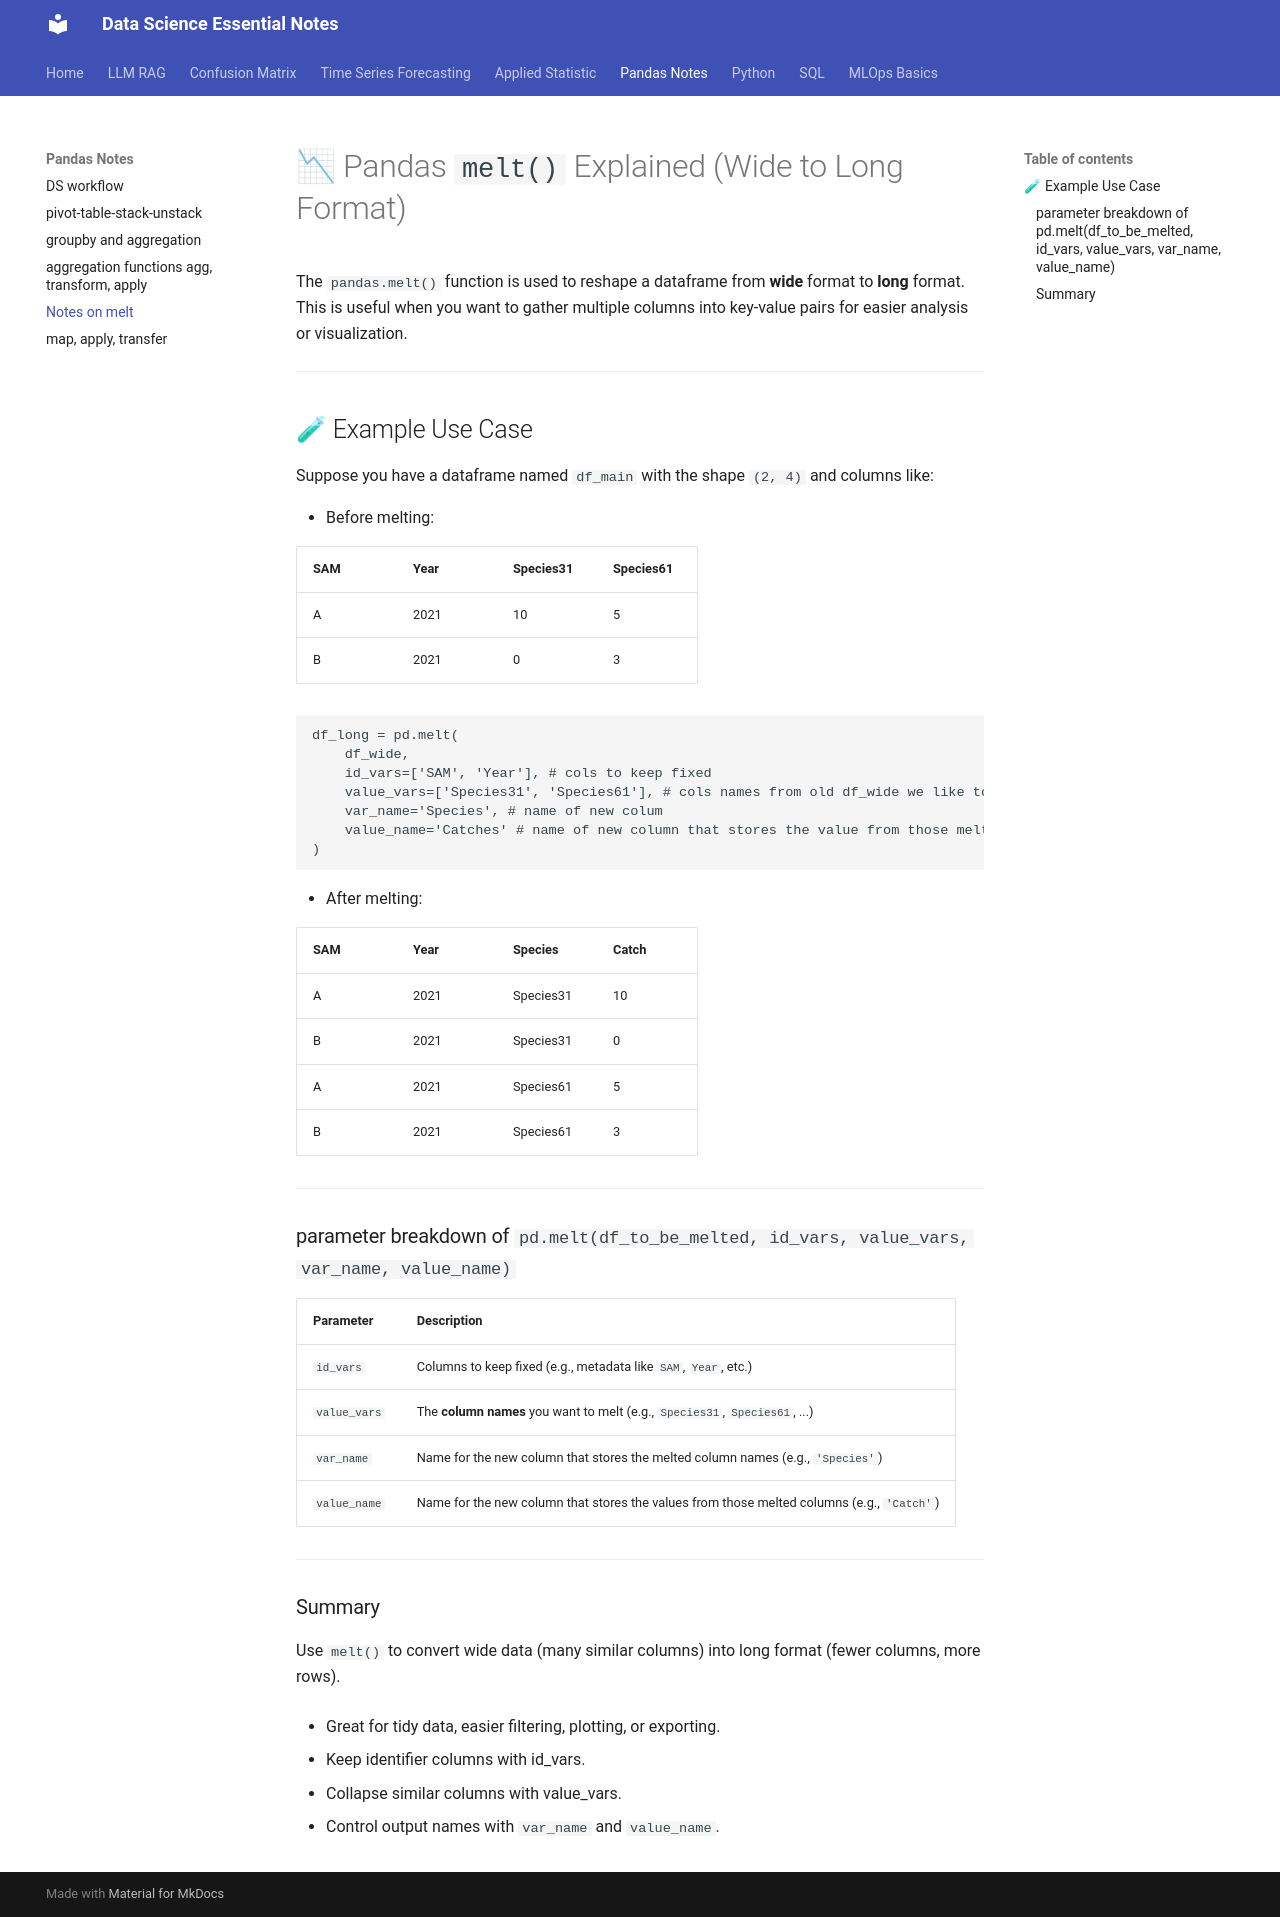

repository: EliasReaz/datascience-notes · page: pandas_manipulation/notes_on_melt/index.html · generator: mkdocs

# 📉 Pandas `melt()` Explained (Wide to Long Format)

The `pandas.melt()` function is used to reshape a dataframe from **wide** format to **long** format. This is useful when you want to gather multiple columns into key-value pairs for easier analysis or visualization.

---

## 🧪 Example Use Case

Suppose you have a dataframe named `df_main` with the shape `(2, 4)` and columns like:

* Before melting:

| SAM | Year | Species31 | Species61 |
| --- | ---- | --------- | --------- |
| A   | 2021 | 10        | 5         |
| B   | 2021 | 0         | 3         |

```python
df_long = pd.melt(
    df_wide,
    id_vars=['SAM', 'Year'], # cols to keep fixed
    value_vars=['Species31', 'Species61'], # cols names from old df_wide we like to melt
    var_name='Species', # name of new colum 
    value_name='Catches' # name of new column that stores the value from those melted
)
```

* After melting:

| SAM | Year | Species   | Catch |
| --- | ---- | --------- | ----- |
| A   | 2021 | Species31 | 10    |
| B   | 2021 | Species31 | 0     |
| A   | 2021 | Species61 | 5     |
| B   | 2021 | Species61 | 3     |

---



### parameter breakdown of `pd.melt(df_to_be_melted, id_vars, value_vars, var_name, value_name)`

| Parameter    | Description                                                                                |
| ------------ | ------------------------------------------------------------------------------------------ |
| `id_vars`    | Columns to keep fixed (e.g., metadata like `SAM`, `Year`, etc.)                            |
| `value_vars` | The **column names** you want to melt (e.g., `Species31`, `Species61`, ...)                |
| `var_name`   | Name for the new column that stores the melted column names (e.g., `'Species'`)            |
| `value_name` | Name for the new column that stores the values from those melted columns (e.g., `'Catch'`) |

---

### Summary

Use `melt()` to convert wide data (many similar columns) into long format (fewer columns, more rows).

* Great for tidy data, easier filtering, plotting, or exporting.

* Keep identifier columns with id_vars.

* Collapse similar columns with value_vars.

* Control output names with `var_name` and `value_name`.
